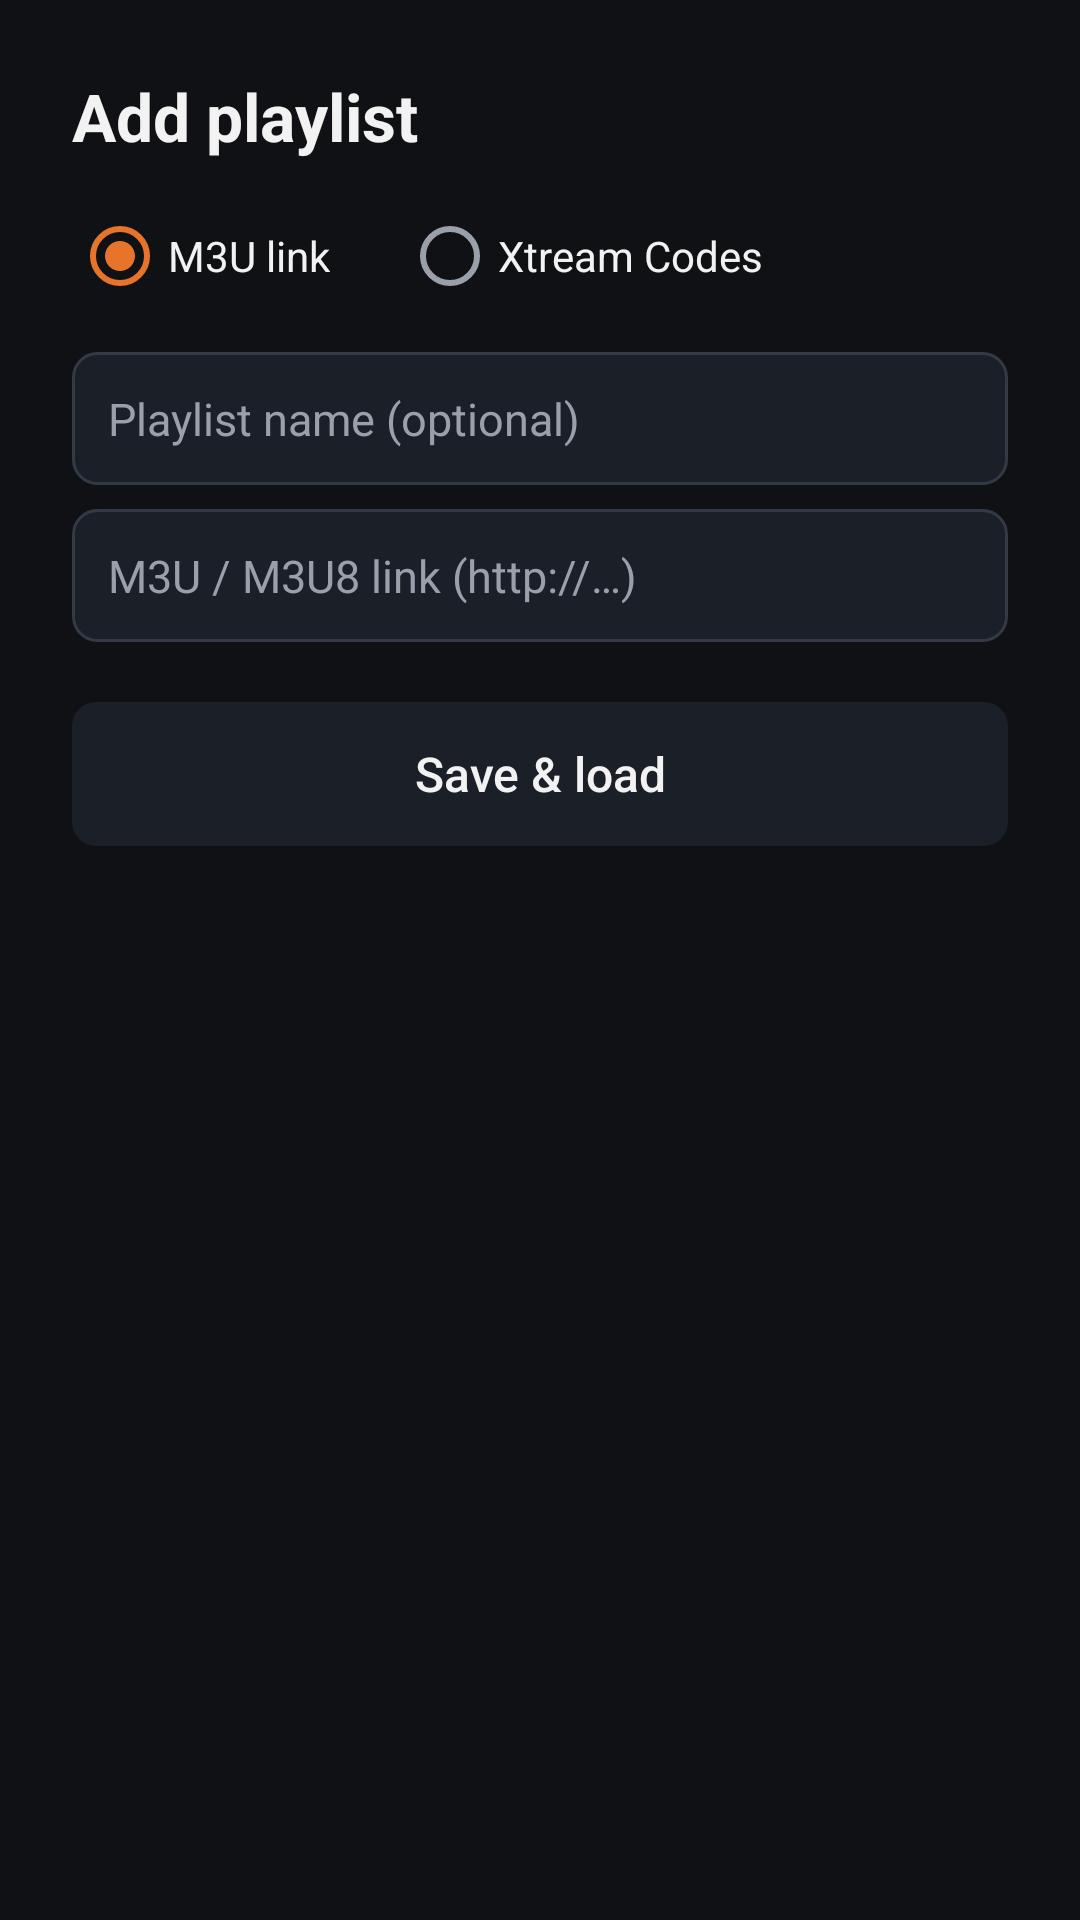

Write the Android layout XML for this screen, with the resource values it uses.
<!-- AndroidManifest.xml: application theme AppTheme -->
<!-- res/layout/activity_setup.xml -->
<?xml version="1.0" encoding="utf-8"?>
<ScrollView xmlns:android="http://schemas.android.com/apk/res/android"
    android:layout_width="match_parent"
    android:layout_height="match_parent"
    android:fillViewport="true">

    <LinearLayout
        android:layout_width="match_parent"
        android:layout_height="wrap_content"
        android:orientation="vertical"
        android:padding="24dp">

        <TextView
            android:layout_width="match_parent"
            android:layout_height="wrap_content"
            android:textColor="@color/text"
            android:textSize="22sp"
            android:textStyle="bold"
            android:text="@string/setup_title" />

        <RadioGroup
            android:id="@+id/type"
            android:layout_width="match_parent"
            android:layout_height="wrap_content"
            android:layout_marginTop="16dp"
            android:orientation="horizontal">

            <RadioButton
                android:id="@+id/type_m3u"
                android:layout_width="wrap_content"
                android:layout_height="wrap_content"
                android:checked="true"
                android:textColor="@color/text"
                android:text="@string/setup_type_m3u" />

            <RadioButton
                android:id="@+id/type_xtream"
                android:layout_width="wrap_content"
                android:layout_height="wrap_content"
                android:layout_marginLeft="24dp"
                android:textColor="@color/text"
                android:text="@string/setup_type_xtream" />
        </RadioGroup>

        <EditText
            android:id="@+id/name"
            style="@style/FormField"
            android:layout_marginTop="16dp"
            android:hint="@string/setup_name_hint"
            android:inputType="text" />

        <EditText
            android:id="@+id/url"
            style="@style/FormField"
            android:hint="@string/setup_url_hint"
            android:inputType="textUri" />

        <LinearLayout
            android:id="@+id/xtream_fields"
            android:layout_width="match_parent"
            android:layout_height="wrap_content"
            android:orientation="vertical"
            android:visibility="gone">

            <EditText
                android:id="@+id/server"
                style="@style/FormField"
                android:hint="@string/setup_server_hint"
                android:inputType="textUri" />

            <EditText
                android:id="@+id/user"
                style="@style/FormField"
                android:hint="@string/setup_user_hint"
                android:inputType="textNoSuggestions" />

            <EditText
                android:id="@+id/pass"
                style="@style/FormField"
                android:hint="@string/setup_pass_hint"
                android:inputType="textVisiblePassword" />
        </LinearLayout>

        <Button
            android:id="@+id/save"
            style="@style/ListButton"
            android:layout_width="match_parent"
            android:layout_height="48dp"
            android:layout_marginTop="20dp"
            android:textSize="16sp"
            android:text="@string/setup_save" />

        <TextView
            android:id="@+id/status"
            android:layout_width="match_parent"
            android:layout_height="wrap_content"
            android:layout_marginTop="16dp"
            android:textColor="@color/text_dim"
            android:textSize="14sp" />
    </LinearLayout>
</ScrollView>
<!-- resources referenced by this layout -->
<resources>
  <color name="text">#FFF2F2F2</color>
  <color name="text_dim">#FF9AA0AA</color>
  <string name="setup_name_hint">Playlist name (optional)</string>
  <string name="setup_pass_hint">Password</string>
  <string name="setup_save">Save &amp; load</string>
  <string name="setup_server_hint">Server (http://host:port)</string>
  <string name="setup_title">Add playlist</string>
  <string name="setup_type_m3u">M3U link</string>
  <string name="setup_type_xtream">Xtream Codes</string>
  <string name="setup_url_hint">M3U / M3U8 link (http://…)</string>
  <string name="setup_user_hint">Username</string>
  <style name="FormField">
          <item name="android:layout_width">match_parent</item>
          <item name="android:layout_height">wrap_content</item>
          <item name="android:layout_marginTop">8dp</item>
          <item name="android:padding">12dp</item>
          <item name="android:background">@drawable/field_bg</item>
          <item name="android:textColor">@color/text</item>
          <item name="android:textColorHint">@color/text_dim</item>
          <item name="android:textSize">15sp</item>
          <item name="android:singleLine">true</item>
      </style>
  <style name="ListButton">
          <item name="android:layout_width">wrap_content</item>
          <item name="android:layout_height">40dp</item>
          <item name="android:paddingLeft">16dp</item>
          <item name="android:paddingRight">16dp</item>
          <item name="android:background">@drawable/item_bg</item>
          <item name="android:textColor">@color/item_text</item>
          <item name="android:textSize">14sp</item>
          <item name="android:textAllCaps">false</item>
          <item name="android:focusable">true</item>
          <item name="android:stateListAnimator">@null</item>
          <item name="android:elevation">0dp</item>
      </style>
  <!-- drawable field_bg (drawable) -->
  <?xml version="1.0" encoding="utf-8"?>
  <selector xmlns:android="http://schemas.android.com/apk/res/android">
      <item android:state_focused="true">
          <shape android:shape="rectangle">
              <solid android:color="@color/bg_card" />
              <stroke android:width="2dp" android:color="@color/accent" />
              <corners android:radius="8dp" />
          </shape>
      </item>
      <item>
          <shape android:shape="rectangle">
              <solid android:color="@color/bg_card" />
              <stroke android:width="1dp" android:color="#333A45" />
              <corners android:radius="8dp" />
          </shape>
      </item>
  </selector>
  <!-- drawable item_bg (drawable) -->
  <?xml version="1.0" encoding="utf-8"?>
  <selector xmlns:android="http://schemas.android.com/apk/res/android">
      <item android:state_focused="true">
          <shape android:shape="rectangle">
              <solid android:color="@color/bg_focus" />
              <corners android:radius="8dp" />
          </shape>
      </item>
      <item android:state_pressed="true">
          <shape android:shape="rectangle">
              <solid android:color="@color/bg_focus" />
              <corners android:radius="8dp" />
          </shape>
      </item>
      <item>
          <shape android:shape="rectangle">
              <solid android:color="@color/bg_card" />
              <corners android:radius="8dp" />
          </shape>
      </item>
  </selector>
  <color name="bg">#FF0F1115</color>
  <color name="accent">#FFE8732A</color>
  <color name="bg_card">#FF1B1F27</color>
  <color name="bg_focus">#FFE8732A</color>
</resources>
